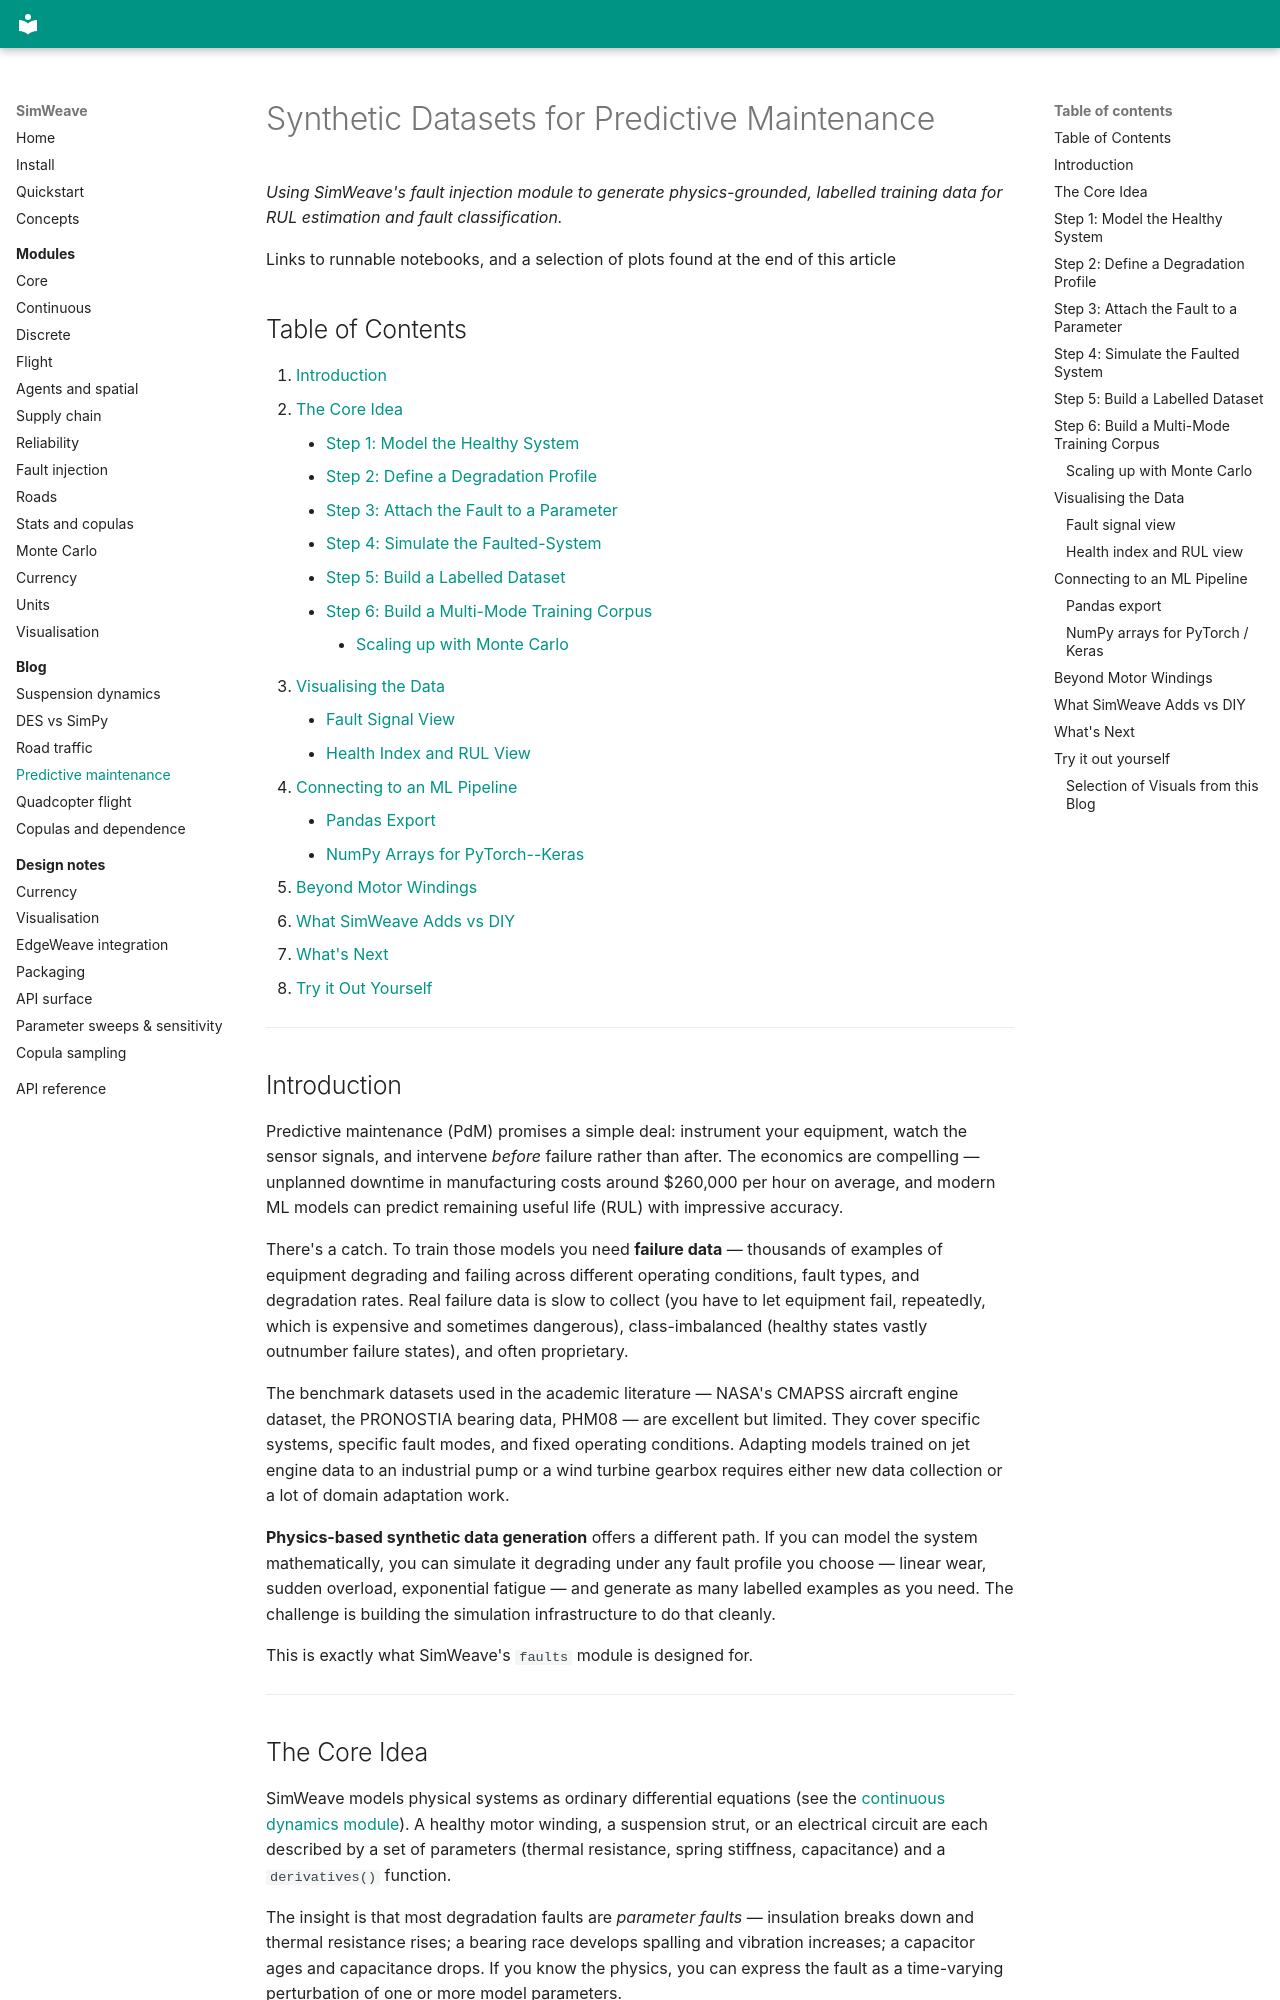

repository: Notabot123/simweave · page: blog/predictive-maintenance/index.html · generator: mkdocs

# Synthetic Datasets for Predictive Maintenance

*Using SimWeave's fault injection module to generate physics-grounded, labelled training data for RUL estimation and fault classification.*

Links to runnable notebooks, and a selection of plots found at the end of this article

## Table of Contents
1. [Introduction](#introduction)
2. [The Core Idea](#the-core-idea)
    - [Step 1: Model the Healthy System](#step-1-model-the-healthy-system)
    - [Step 2: Define a Degradation Profile](#step-2-define-a-degradation-profile)
    - [Step 3: Attach the Fault to a Parameter](#step-3-attach-the-fault-to-a-parameter)
    - [Step 4: Simulate the Faulted-System](#step-4-simulate-the-faulted-system)
    - [Step 5: Build a Labelled Dataset](#step-5-build-a-labelled-dataset)
    - [Step 6: Build a Multi-Mode Training Corpus](#step-6-build-a-multi-mode-training-corpus)
        - [Scaling up with Monte Carlo](#scaling-up-with-monte-carlo)
3. [Visualising the Data](#visualising-the-data)
    - [Fault Signal View](#fault-signal-view)
    - [Health Index and RUL View](#health-index-and-rul-view)
4. [Connecting to an ML Pipeline](#connecting-to-an-ml-pipeline)
    - [Pandas Export](#pandas-export)
    - [NumPy Arrays for PyTorch--Keras](#numpy-arrays-for-pytorch-keras)
5. [Beyond Motor Windings](#beyond-motor-windings)
6. [What SimWeave Adds vs DIY](#what-simweave-adds-vs-diy)
7. [What's Next](#whats-next)
8. [Try it Out Yourself](#try-it-out-yourself)

---

## Introduction

Predictive maintenance (PdM) promises a simple deal: instrument your equipment, watch the sensor signals, and intervene *before* failure rather than after. The economics are compelling — unplanned downtime in manufacturing costs around $260,000 per hour on average, and modern ML models can predict remaining useful life (RUL) with impressive accuracy.

There's a catch. To train those models you need **failure data** — thousands of examples of equipment degrading and failing across different operating conditions, fault types, and degradation rates. Real failure data is slow to collect (you have to let equipment fail, repeatedly, which is expensive and sometimes dangerous), class-imbalanced (healthy states vastly outnumber failure states), and often proprietary.

The benchmark datasets used in the academic literature — NASA's CMAPSS aircraft engine dataset, the PRONOSTIA bearing data, PHM08 — are excellent but limited. They cover specific systems, specific fault modes, and fixed operating conditions. Adapting models trained on jet engine data to an industrial pump or a wind turbine gearbox requires either new data collection or a lot of domain adaptation work.

**Physics-based synthetic data generation** offers a different path. If you can model the system mathematically, you can simulate it degrading under any fault profile you choose — linear wear, sudden overload, exponential fatigue — and generate as many labelled examples as you need. The challenge is building the simulation infrastructure to do that cleanly.

This is exactly what SimWeave's `faults` module is designed for.

---
